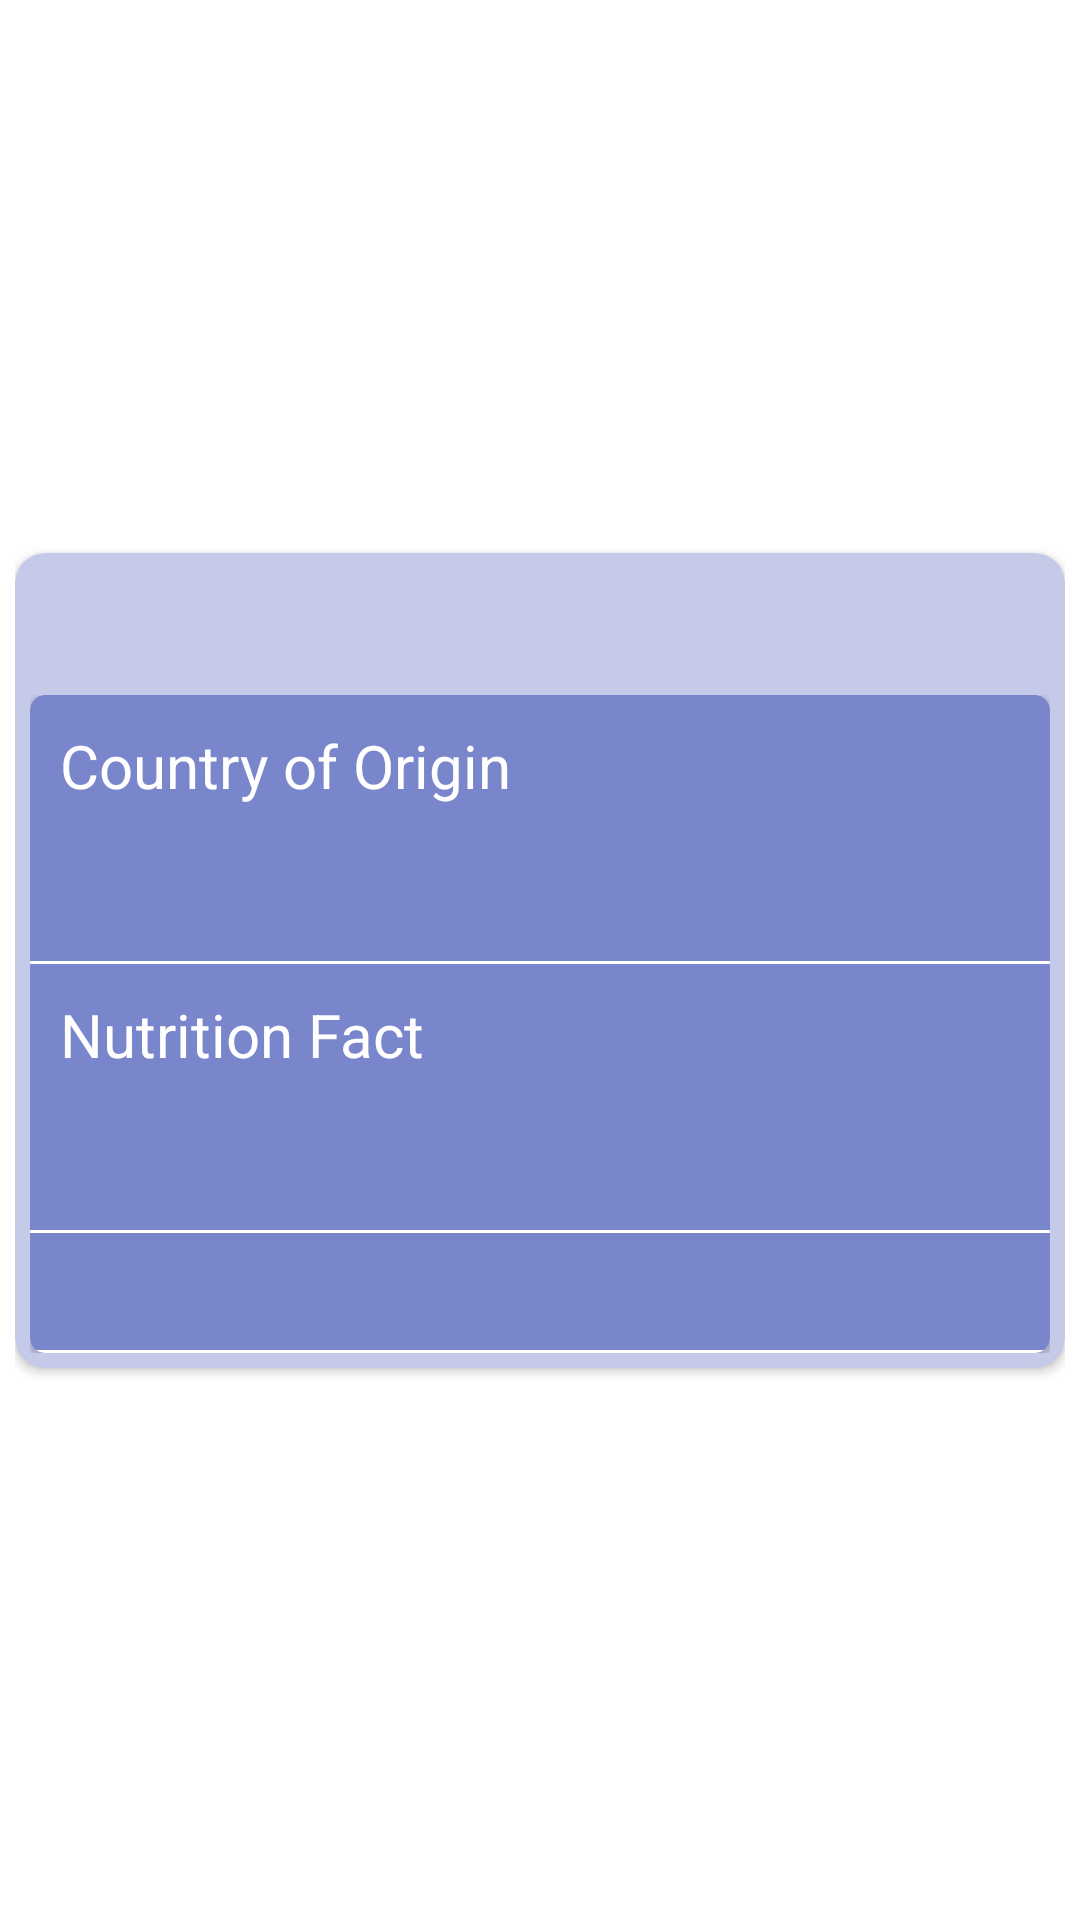

Produce the Android XML layout that renders to this screen, including the resource entries it uses.
<!-- AndroidManifest.xml: application theme Theme.EPortal -->
<!-- res/layout/layout_recipes.xml -->
<?xml version="1.0" encoding="utf-8"?>
<androidx.constraintlayout.widget.ConstraintLayout xmlns:android="http://schemas.android.com/apk/res/android"
    xmlns:app="http://schemas.android.com/apk/res-auto"
    xmlns:tools="http://schemas.android.com/tools"
    android:layout_width="match_parent"
    android:layout_height="wrap_content"
    android:padding="5dp">

    <androidx.cardview.widget.CardView
        android:id="@+id/cardView"
        android:layout_width="match_parent"
        android:layout_height="wrap_content"
        android:padding="10dp"
        app:cardCornerRadius="10dp"
        app:cardBackgroundColor="@color/cardBackgroundLight"
        app:layout_constraintBottom_toBottomOf="parent"
        app:layout_constraintEnd_toEndOf="parent"
        app:layout_constraintStart_toStartOf="parent"
        app:layout_constraintTop_toTopOf="parent">

        <LinearLayout
            android:layout_width="match_parent"
            android:layout_height="wrap_content"
            android:orientation="vertical">

            <androidx.constraintlayout.widget.ConstraintLayout
                android:id="@+id/constraintLayout2"
                android:layout_width="match_parent"
                android:layout_height="wrap_content"
                app:layout_constraintBottom_toBottomOf="parent"
                app:layout_constraintEnd_toEndOf="parent"
                app:layout_constraintEnd_toStartOf="@+id/constraintLayout3"
                app:layout_constraintHorizontal_bias="0.5"
                app:layout_constraintStart_toStartOf="parent"
                app:layout_constraintTop_toTopOf="parent"
                tools:layout_editor_absoluteY="8dp">

                <TextView
                    android:id="@+id/textViewRecipeTitle"
                    android:layout_width="wrap_content"
                    android:layout_height="wrap_content"
                    android:layout_marginTop="10dp"
                    android:textColor="@color/white"
                    android:textSize="24sp"
                    app:layout_constraintEnd_toEndOf="parent"
                    app:layout_constraintStart_toStartOf="parent"
                    app:layout_constraintTop_toTopOf="parent" />

                

            </androidx.constraintlayout.widget.ConstraintLayout>

            <androidx.constraintlayout.widget.ConstraintLayout
                android:id="@+id/constraintLayout3"
                android:layout_width="match_parent"
                android:layout_height="wrap_content"
                android:padding="5dp"
                app:layout_constraintBottom_toBottomOf="parent"
                app:layout_constraintEnd_toStartOf="@+id/textView4"
                app:layout_constraintStart_toStartOf="@+id/textView4"
                app:layout_constraintTop_toBottomOf="@+id/constraintLayout2">

                <androidx.cardview.widget.CardView
                    android:id="@+id/cardView2"
                    android:layout_width="match_parent"
                    android:layout_height="wrap_content"
                    app:cardBackgroundColor="@color/cardBackground"
                    app:cardCornerRadius="5dp"
                    app:layout_constraintBottom_toBottomOf="parent"

                    app:layout_constraintEnd_toEndOf="parent"
                    app:layout_constraintStart_toStartOf="parent"
                    app:layout_constraintTop_toTopOf="parent">

                    <LinearLayout
                        android:layout_width="match_parent"
                        android:layout_height="match_parent"
                        android:orientation="vertical">

                        <LinearLayout
                            android:layout_width="match_parent"
                            android:layout_height="match_parent"
                            android:orientation="vertical">

                            <TextView
                                android:id="@+id/textView3"
                                android:layout_width="wrap_content"
                                android:layout_height="wrap_content"
                                android:layout_margin="10dp"
                                android:text="@string/title_country_of_origin"
                                android:textColor="@color/white"
                                android:textFontWeight="700"
                                android:textSize="20sp"
                                android:textStyle="bold"/>

                            <LinearLayout
                                android:layout_width="match_parent"
                                android:layout_height="wrap_content"
                                android:layout_margin="10dp"
                                android:orientation="horizontal">

                                <TextView
                                    android:id="@+id/textViewOriginCountry"
                                    android:layout_width="wrap_content"
                                    android:layout_height="wrap_content"
                                    android:textColor="@color/white"
                                    android:textSize="16sp" />
                            </LinearLayout>
                        </LinearLayout>
                        <com.google.android.material.divider.MaterialDivider
                            android:layout_width="match_parent"
                            android:layout_height="1dp"
                            app:dividerColor="@color/white"/>
                        <LinearLayout
                            android:layout_width="match_parent"
                            android:layout_height="match_parent"
                            android:orientation="vertical">

                            <TextView
                                android:id="@+id/textView2"
                                android:layout_width="wrap_content"
                                android:layout_height="wrap_content"
                                android:layout_margin="10dp"
                                android:text="@string/title_nutrition_fact"
                                android:textColor="@color/white"
                                android:textFontWeight="700"
                                android:textSize="20sp"
                                android:textStyle="bold"
                                tools:layout_conversion_absoluteHeight="27dp"
                                tools:layout_conversion_absoluteWidth="411dp"
                                tools:layout_editor_absoluteX="0dp"
                                tools:layout_editor_absoluteY="112dp" />

                            <LinearLayout
                                android:layout_width="match_parent"
                                android:layout_height="wrap_content"
                                android:layout_margin="10dp"
                                android:orientation="horizontal"
                                android:weightSum="5">

                                <TextView
                                    android:id="@+id/textViewCalories"
                                    android:layout_width="wrap_content"
                                    android:layout_height="wrap_content"
                                    android:layout_weight="1"
                                    android:textColor="@color/white"
                                    android:textSize="16sp" />

                                <TextView
                                    android:id="@+id/textViewFat"
                                    android:layout_width="wrap_content"
                                    android:layout_height="wrap_content"
                                    android:layout_weight="1"
                                    android:textColor="@color/white"
                                    android:textSize="16sp" />

                                <TextView
                                    android:id="@+id/textViewFiber"
                                    android:layout_width="wrap_content"
                                    android:layout_height="wrap_content"
                                    android:layout_weight="1"
                                    android:textColor="@color/white"
                                    android:textSize="16sp" />

                                <TextView
                                    android:id="@+id/textViewProtein"
                                    android:layout_width="wrap_content"
                                    android:layout_height="wrap_content"
                                    android:layout_weight="1"
                                    android:textColor="@color/white"
                                    android:textSize="16sp" />

                                <TextView
                                    android:id="@+id/textViewSugar"
                                    android:layout_width="wrap_content"
                                    android:layout_height="wrap_content"
                                    android:layout_weight="1"
                                    android:textColor="@color/white"
                                    android:textSize="16sp" />
                            </LinearLayout>
                        </LinearLayout>
                        <com.google.android.material.divider.MaterialDivider
                            android:layout_width="match_parent"
                            android:layout_height="1dp"
                            app:dividerColor="@color/white"/>
                        <LinearLayout
                            android:layout_width="match_parent"
                            android:layout_height="match_parent"
                            android:orientation="vertical">

                            <TextView
                                android:id="@+id/textViewCredit"
                                android:layout_width="wrap_content"
                                android:layout_height="wrap_content"
                                android:layout_margin="10dp"
                                android:layout_gravity="end"
                                android:textColor="@color/white"
                                android:textFontWeight="700"
                                android:textSize="14sp"
                                android:textStyle="bold"/>

                        </LinearLayout>
                        <com.google.android.material.divider.MaterialDivider
                            android:layout_width="match_parent"
                            android:layout_height="1dp"
                            app:dividerColor="@color/white"/>

                    </LinearLayout>

                </androidx.cardview.widget.CardView>
            </androidx.constraintlayout.widget.ConstraintLayout>

        </LinearLayout>

    </androidx.cardview.widget.CardView>
</androidx.constraintlayout.widget.ConstraintLayout>
<!-- resources referenced by this layout -->
<resources>
  <color name="cardBackground">#7986CB</color>
  <color name="cardBackgroundLight">#C5CAE9</color>
  <color name="white">#FFFFFFFF</color>
  <string name="title_country_of_origin">Country of Origin</string>
  <string name="title_nutrition_fact">Nutrition Fact</string>
  <style name="Theme.EPortal" parent="Theme.MaterialComponents.DayNight.DarkActionBar">
          
          <item name="colorPrimary">@color/purple_500</item>
          <item name="colorPrimaryVariant">@color/purple_700</item>
          <item name="colorOnPrimary">@color/white</item>
          
          <item name="colorSecondary">@color/teal_200</item>
          <item name="colorSecondaryVariant">@color/teal_700</item>
          <item name="colorOnSecondary">@color/black</item>
          
          <item name="android:statusBarColor">?attr/colorPrimaryVariant</item>
          
      </style>
  <color name="purple_500">#FF6200EE</color>
  <color name="purple_700">#FF3700B3</color>
  <color name="teal_200">#FF03DAC5</color>
  <color name="teal_700">#FF018786</color>
  <color name="black">#FF000000</color>
</resources>
